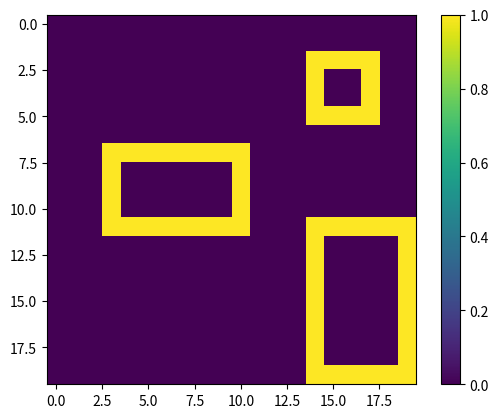

Generate this figure with matplotlib:
import numpy as np

class screen :
   def __init__(self, height = 20, width = 20) :
      self.height = height
      self.width = width
      self.map = np.zeros((self.height, self.width), dtype='uint8')
      room_number = np.random.randint(2,4, dtype='uint8')
      #position du coin en haut à gauche en clé et bas droite attribu
      self.room_pos = {}
      c=0
      while len(self.room_pos)<room_number and c < 100000:
         c+=1
         #position du coin en haut à gauche de la room
         x,y = np.random.randint(0, self.height, dtype='uint8'),np.random.randint(0, self.width, dtype='uint8')
         h,w = np.random.randint(self.height//5, self.height//2, dtype='uint8'),np.random.randint(self.width//5, self.width//2, dtype='uint8')
         if x+h <= self.height and y+w <= self.width :
            if len(self.room_pos) == 0 :
               self.room_pos[(x,y)] = x+h,y+w

            if not self.conflict((x,y), (h,w)) :
               self.room_pos[(x,y)] = x+h,y+w
      self.room_number = len(self.room_pos)
      self.draw_room()


   def no_conflict1(self, pos, size) : #inutile
      x,y = pos
      h,w = size
      up = 0
      for i,j in self.room_pos :
         I,J = self.room_pos[(i,j)]
         if x+h<i or y+w<j :
            return True
         if x > I or y > J :
            return True 

      up = np.array([x+h<i or y+w<j for i,j in self.room_pos ])
      up1 = up.all
      down = np.array([x > self.room_pos[(i,j)][0] or y > self.room_pos[(i,j)][0] for i,j in self.room_pos])
      down1 = down.all
      if down1 or up1 :
         return True
      return False
   
   def conflict(self, pos, size) :
      x,y = pos
      h,w = size
      for i,j in self.room_pos :
         I,J = self.room_pos[(i,j)]
         if (x+h>i-3 and x+h<I+3) and (y+w>j-3 and y+w<J+3) :
            return True
         if (x>i-3 and x<I+3) and (y>j-3 and y<J+3) :
            return True
         if (x>i-3 and x<I+3) and (y+w>j-3 and y+w<J+3) :
            return True
         if (x+h>i-3 and x+h<I+3) and (y>j-3 and y<J+3) :
            return True
      return False


               


   def draw_room(self) :
      for i,j in self.room_pos :
         h,w = self.room_pos[(i,j)][0]-i, self.room_pos[(i,j)][1]-j
         mur1 = [(i+k,j) for k in range(h)]
         mur2 = [(i,j+k) for k in range(w)]
         mur3 = [(i+h-1,j+k+1) for k in range(w-1)]
         mur4 = [(i+k+1, j+w-1) for k in range(h-1)]
         mur = mur1+mur2+mur3+mur4
         for pos in mur :
            self.map[pos] = 1

         

a = screen()
print(a.map)
import matplotlib.pyplot as plt
plt.imshow(a.map)
plt.colorbar()
plt.show()
plt.close()
